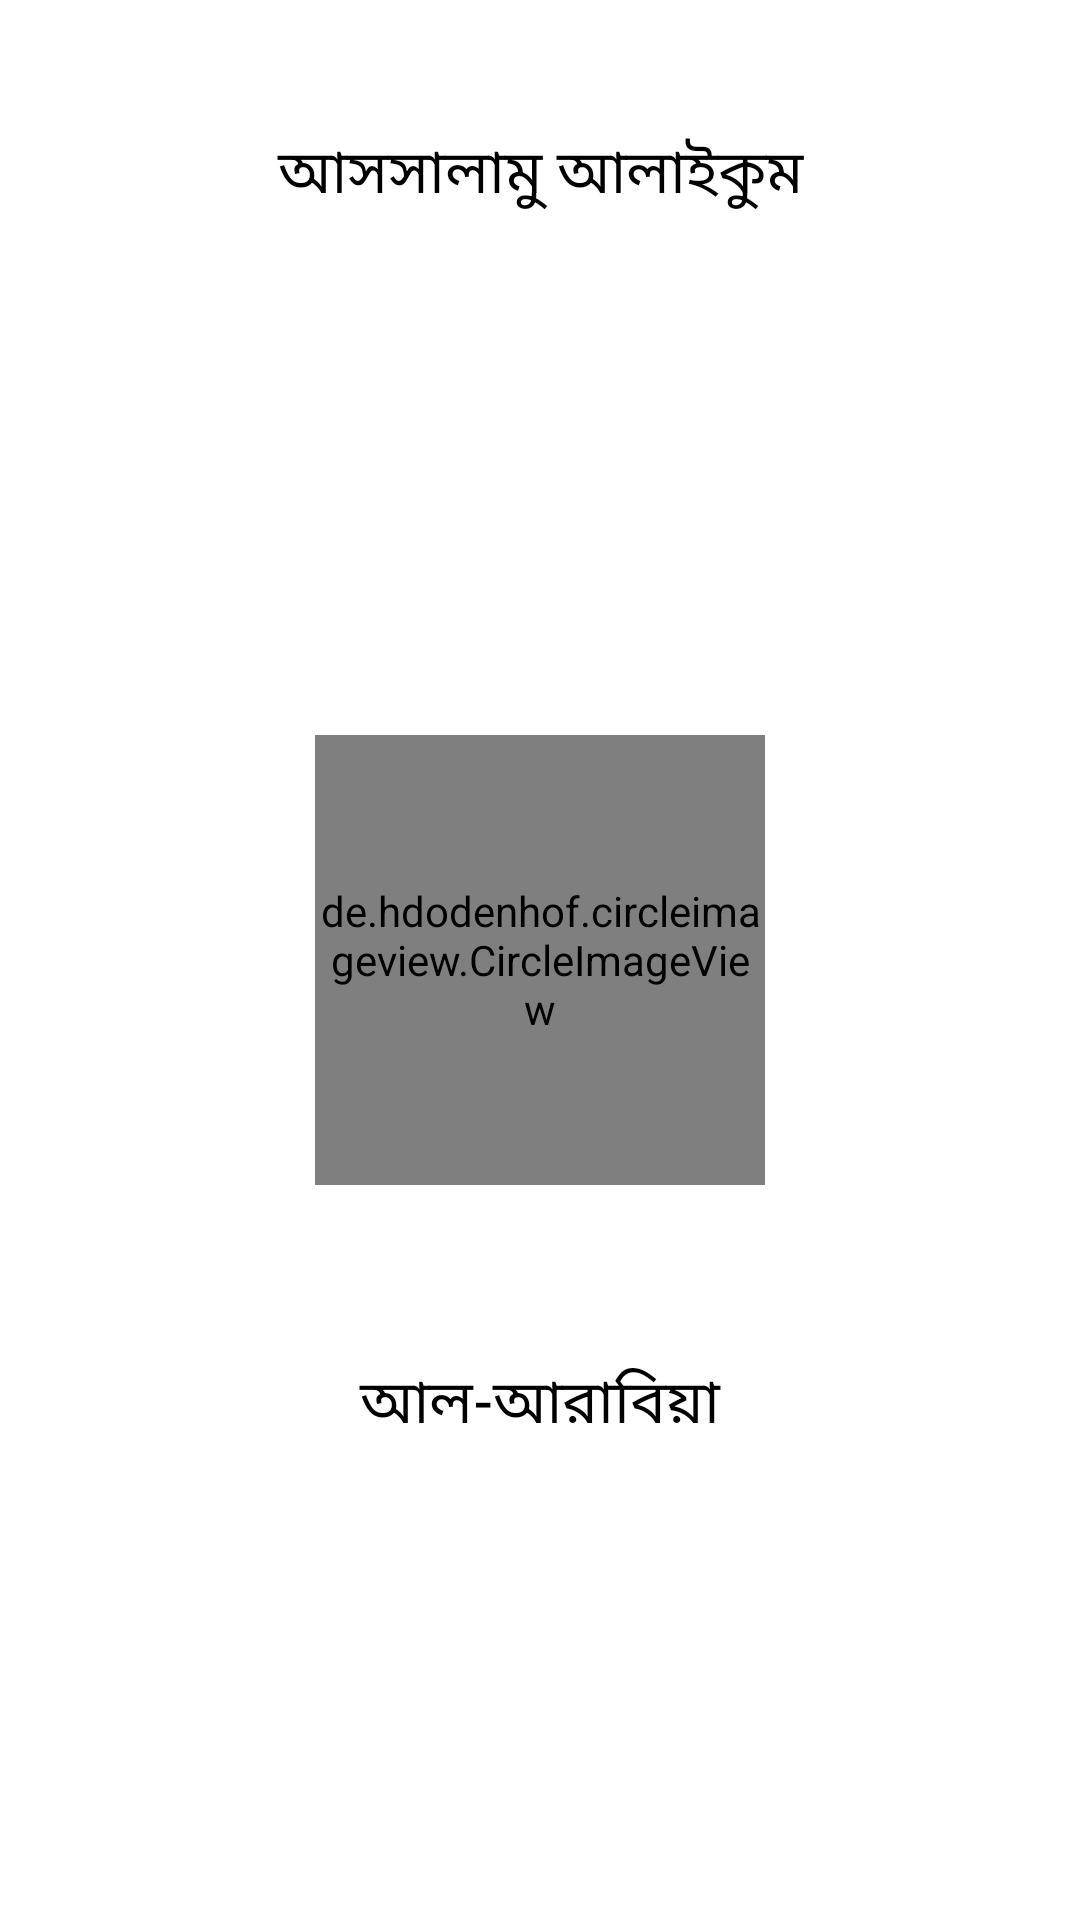

Write the Android layout XML for this screen, with the resource values it uses.
<!-- AndroidManifest.xml: application theme Theme.AlArabiaDarusSunnahMadrasha -->
<!-- res/layout/activity_splash_screen.xml -->
<?xml version="1.0" encoding="utf-8"?>
<RelativeLayout xmlns:android="http://schemas.android.com/apk/res/android"
    xmlns:app="http://schemas.android.com/apk/res-auto"
    xmlns:tools="http://schemas.android.com/tools"
    android:layout_width="match_parent"
    android:layout_height="match_parent"
    tools:context=".ui.SplashScreenActivity">

    <TextView
        android:id="@+id/salam_text"
        android:layout_width="match_parent"
        android:layout_height="wrap_content"
        android:layout_centerHorizontal="true"
        android:layout_marginTop="35dp"
        android:padding="8dp"
        android:text="@string/salam_text"
        android:textAlignment="center"
        android:textAllCaps="false"
        android:textColor="@color/black"
        android:textSize="20sp" />

    <de.hdodenhof.circleimageview.CircleImageView
        android:id="@+id/app_logo"
        android:layout_width="150dp"
        android:layout_height="150dp"
        android:layout_centerInParent="true"
        android:src="@mipmap/ic_launcher"
        app:civ_border_color="#FF000000"
        app:civ_border_width="2dp" />

    <TextView
        android:id="@+id/al_arabia_text"
        android:layout_width="match_parent"
        android:layout_height="wrap_content"
        android:layout_below="@id/app_logo"
        android:layout_centerHorizontal="true"
        android:layout_marginTop="50dp"
        android:padding="8dp"
        android:text="@string/al_arabia_text"
        android:textAlignment="center"
        android:textAllCaps="false"
        android:textColor="@color/black"
        android:textSize="20sp" />

</RelativeLayout>
<!-- resources referenced by this layout -->
<resources>
  <string name="al_arabia_text">আল-আরাবিয়া</string>
  <string name="salam_text">আসসালামু আলাইকুম</string>
  <style name="Theme.AlArabiaDarusSunnahMadrasha" parent="Theme.MaterialComponents.DayNight.NoActionBar">
          
          <item name="colorPrimary">@color/purple_500</item>
          <item name="colorPrimaryVariant">@color/purple_700</item>
          <item name="colorOnPrimary">@color/white</item>
          
          <item name="colorSecondary">@color/teal_200</item>
          <item name="colorSecondaryVariant">@color/teal_700</item>
          <item name="colorOnSecondary">@color/black</item>
          
          <item name="android:statusBarColor" tools:targetApi="l">?attr/colorPrimaryVariant</item>
          
      </style>
  <!-- not gathered from this repository: default colours our renderer supplied (Android Studio template values) -->
  <color name="purple_500">#FF6200EE</color>
  <color name="purple_700">#FF3700B3</color>
  <color name="teal_200">#FF03DAC5</color>
  <color name="teal_700">#FF018786</color>
  <color name="black">#FF000000</color>
  <color name="white">#FFFFFFFF</color>
</resources>
